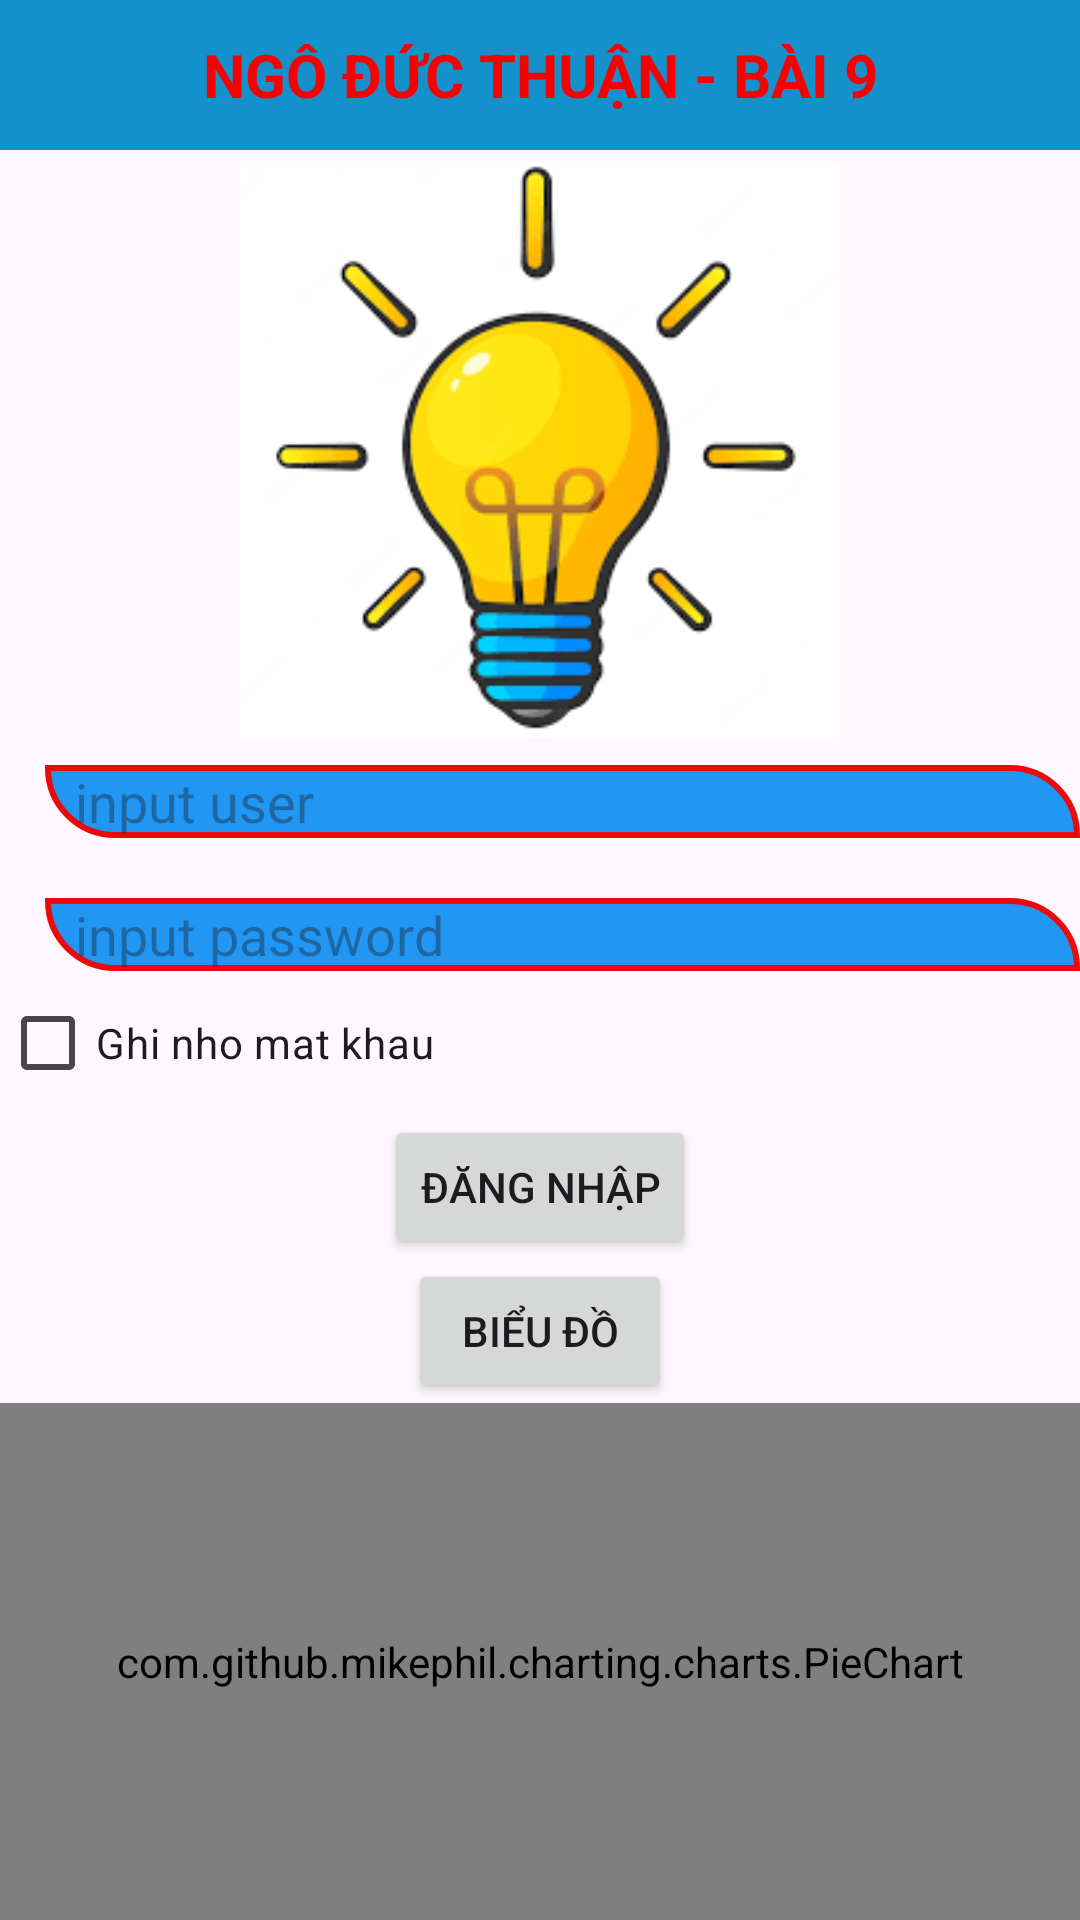

Here is an Android app screen rendered from its layout file. Give the layout XML and the strings, colors and styles it references.
<!-- AndroidManifest.xml: application theme Theme.MyApplication -->
<!-- res/layout/activity_main_bai10.xml -->
<?xml version="1.0" encoding="utf-8"?>
<LinearLayout xmlns:android="http://schemas.android.com/apk/res/android"
    xmlns:app="http://schemas.android.com/apk/res-auto"
    xmlns:tools="http://schemas.android.com/tools"
    android:layout_width="match_parent"
    android:orientation="vertical"
    android:layout_height="match_parent"
    tools:context=".MainBai10">
    <TextView
        android:id="@+id/tv_title"
        android:layout_width="match_parent"
        android:layout_height="50dp"
        android:gravity="center"
        android:text="NGÔ ĐỨC THUẬN - BÀI 9"
        android:textStyle="bold"
        android:textSize="20sp"
        android:textColor="#F80000"
        android:background="#1491CA"/>
    <ImageView
        android:layout_width="200dp"
        android:layout_height="200dp"
        android:src="@drawable/denmo"
        android:layout_gravity="center"
        />
    <EditText
        android:layout_marginBottom="15dp"
        style="@style/edt"
        android:paddingLeft="10dp"
        android:drawableLeft="@drawable/baseline_add_shopping_cart_24"
        android:id="@+id/edt_bai10_tk"
        android:hint="@string/edttk"/>

    <EditText
        android:inputType="textPassword"
        style="@style/edt"
        android:paddingLeft="10dp"
        android:drawableLeft="@drawable/baseline_checklist_24"
        android:id="@+id/edt_bai10_mk"
        android:hint="@string/edtmk"/>

    <CheckBox
        android:layout_width="wrap_content"
        android:layout_height="wrap_content"
        android:text="Ghi nho mat khau"
        android:id="@+id/cb_bai10_GhiMatKhau"/>
    <Button
        android:layout_gravity="center"
        android:layout_width="wrap_content"
        android:layout_height="wrap_content"
        android:text="Đăng nhập"
        android:id="@+id/btn_bai10_dangnhap"/>

    <Button
        android:layout_gravity="center"
        android:id="@+id/btn_bai10_bieudo"
        android:layout_width="wrap_content"
        android:layout_height="wrap_content"
        android:text="Biểu đồ" />
    <com.github.mikephil.charting.charts.PieChart
        android:layout_width="match_parent"
        android:layout_height="match_parent"
        android:id="@+id/piechart_bai10"/>
</LinearLayout>
<!-- resources referenced by this layout -->
<resources>
  <!-- drawable denmo: png bitmap (drawable, 8486 bytes) -->
  <string name="edtmk">input password</string>
  <string name="edttk">input user</string>
  <style name="edt">
          <item name="android:layout_height">wrap_content</item>
          <item name="android:layout_width">match_parent</item>
          <item name="android:layout_marginTop">5dp</item>
          <item name="android:layout_marginLeft">15dp</item>
          <item name="android:background">@drawable/editext</item>
      </style>
  <style name="Theme.MyApplication" parent="Base.Theme.MyApplication" />
  <!-- drawable editext (drawable) -->
  <?xml version="1.0" encoding="utf-8"?>
  <shape xmlns:android="http://schemas.android.com/apk/res/android" >
  <solid android:color="#2196f3"  />
      <corners android:topRightRadius = "25dp"
          android:bottomLeftRadius="25dp"/>
      <stroke android:color="#ED0909" android:width="2dp"/>
  </shape>
  <style name="Base.Theme.MyApplication" parent="Theme.Material3.DayNight">
          
          
      </style>
</resources>
